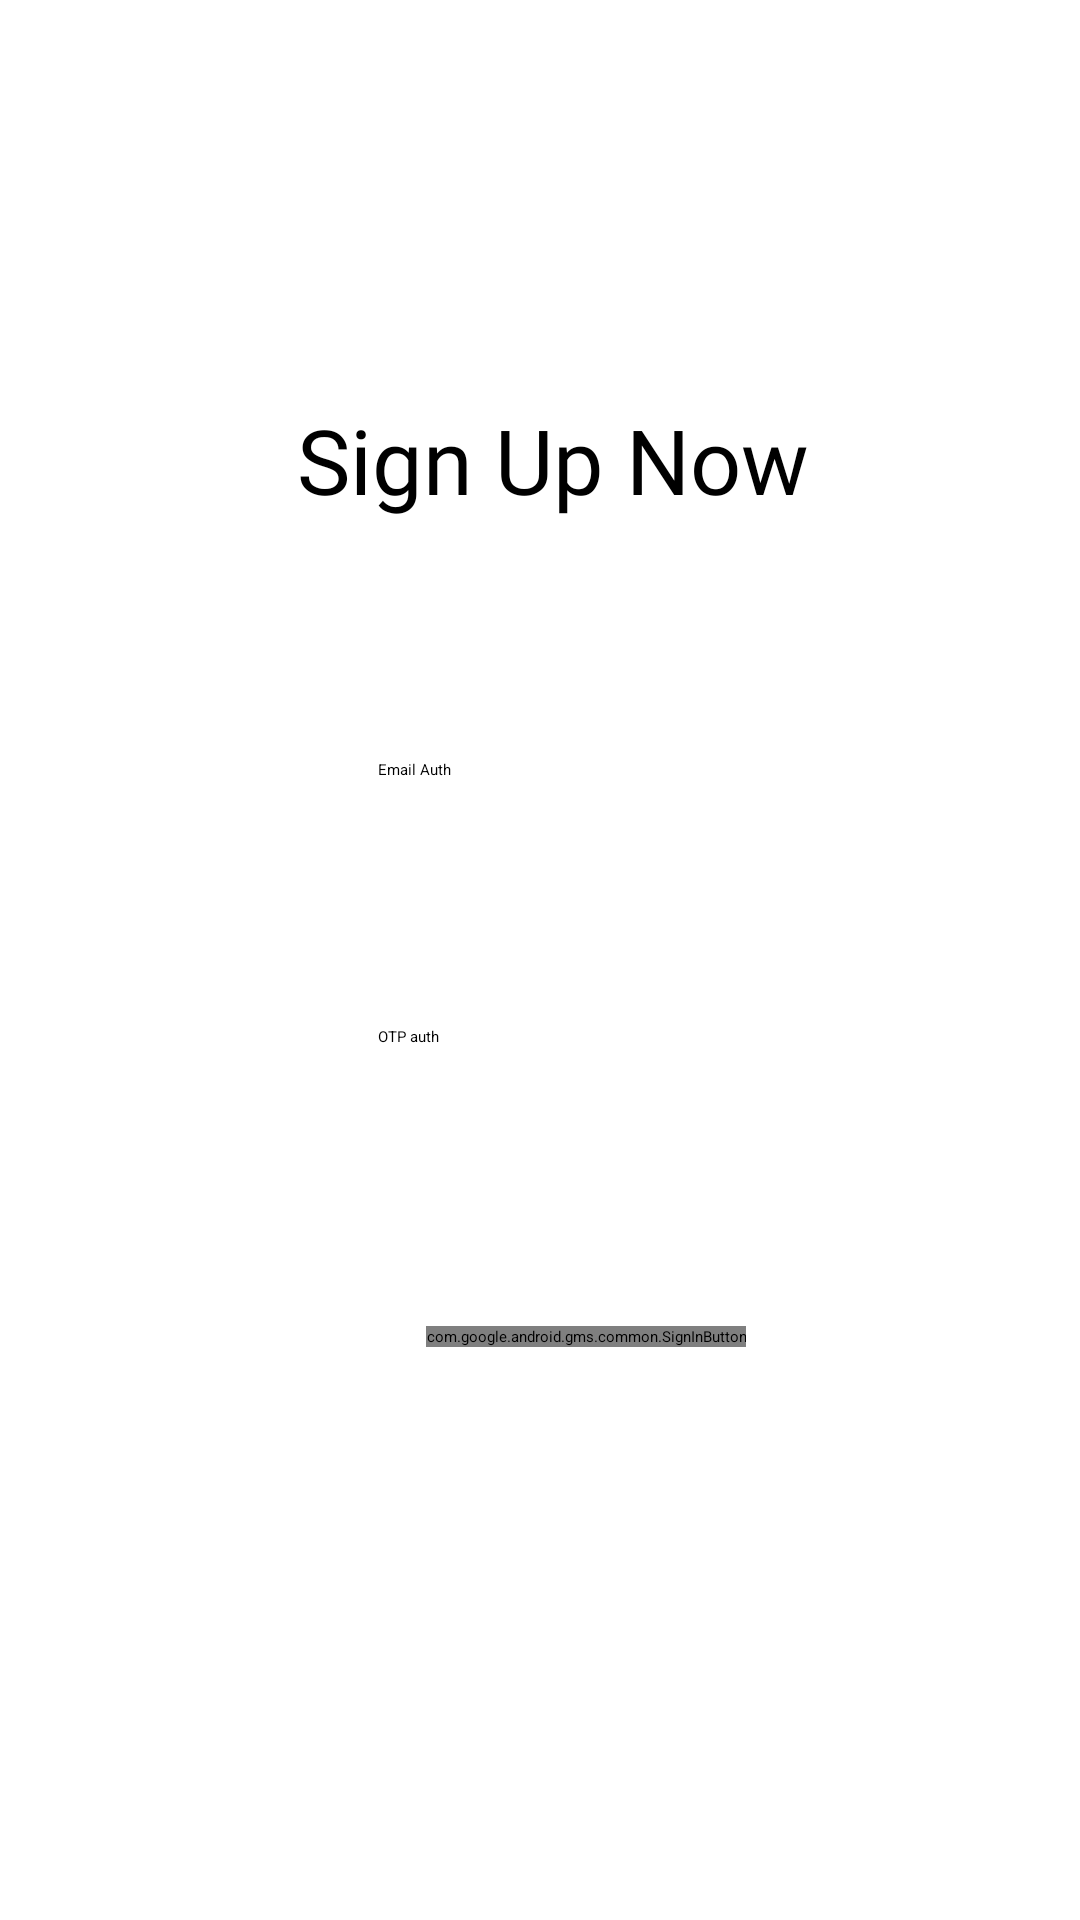

Produce the Android XML layout that renders to this screen, including the resource entries it uses.
<!-- AndroidManifest.xml: application theme Theme.SignUp -->
<!-- res/layout/activity_main.xml -->
<?xml version="1.0" encoding="utf-8"?>
<androidx.constraintlayout.widget.ConstraintLayout xmlns:android="http://schemas.android.com/apk/res/android"
    xmlns:app="http://schemas.android.com/apk/res-auto"
    xmlns:tools="http://schemas.android.com/tools"
    android:layout_width="match_parent"
    android:layout_height="match_parent"
    tools:context=".MainActivity">

    <TextView
        android:id="@+id/textView"
        android:layout_width="213dp"
        android:layout_height="40dp"
        android:layout_marginStart="99dp"
        android:layout_marginTop="133dp"
        android:fontFamily="@font/aldrich"
        android:text="@string/sign_up_now"
        android:textSize="30sp"
        app:layout_constraintStart_toStartOf="parent"
        app:layout_constraintTop_toTopOf="parent" />

    <com.google.android.gms.common.SignInButton
        android:id="@+id/signg"
        android:layout_width="wrap_content"
        android:layout_height="wrap_content"
        android:layout_marginStart="142dp"
        android:layout_marginBottom="191dp"
        app:layout_constraintBottom_toBottomOf="parent"
        app:layout_constraintStart_toStartOf="parent"
        tools:ignore="MissingConstraints" />

    <Button
        android:id="@+id/button1"
        android:layout_width="159dp"
        android:layout_height="63dp"
        android:layout_marginStart="126dp"
        android:layout_marginBottom="37dp"
        android:text="@string/otp_auth"
        app:backgroundTint="#090909"
        app:layout_constraintBottom_toTopOf="@+id/signg"
        app:layout_constraintStart_toStartOf="parent" />

    <Button
        android:id="@+id/snd"
        android:layout_width="155dp"
        android:layout_height="60dp"
        android:layout_marginStart="126dp"
        android:layout_marginBottom="29dp"
        android:text="@string/email_auth"
        app:backgroundTint="#000000"
        app:layout_constraintBottom_toTopOf="@+id/button1"
        app:layout_constraintStart_toStartOf="parent" />

</androidx.constraintlayout.widget.ConstraintLayout>
<!-- resources referenced by this layout -->
<resources>
  <string name="email_auth">Email Auth</string>
  <string name="otp_auth">OTP auth</string>
  <string name="sign_up_now">Sign Up Now</string>
  <style name="Theme.SignUp" parent="Theme.MaterialComponents.DayNight.DarkActionBar">
          
          <item name="colorPrimary">@color/purple_200</item>
          <item name="colorPrimaryVariant">@color/purple_700</item>
          <item name="colorOnPrimary">@color/white</item>
          
          <item name="colorSecondary">@color/teal_200</item>
          <item name="colorSecondaryVariant">@color/teal_200</item>
          <item name="colorOnSecondary">@color/black</item>
          
          <item name="android:statusBarColor" tools:targetApi="l">?attr/colorPrimaryVariant</item>
          
      </style>
  <color name="purple_200">#FFBB86FC</color>
  <color name="purple_700">#1b3039</color>
  <color name="white">#FFFFFFFF</color>
  <color name="teal_200">#80cbc4</color>
  <color name="black">#FF000000</color>
</resources>
